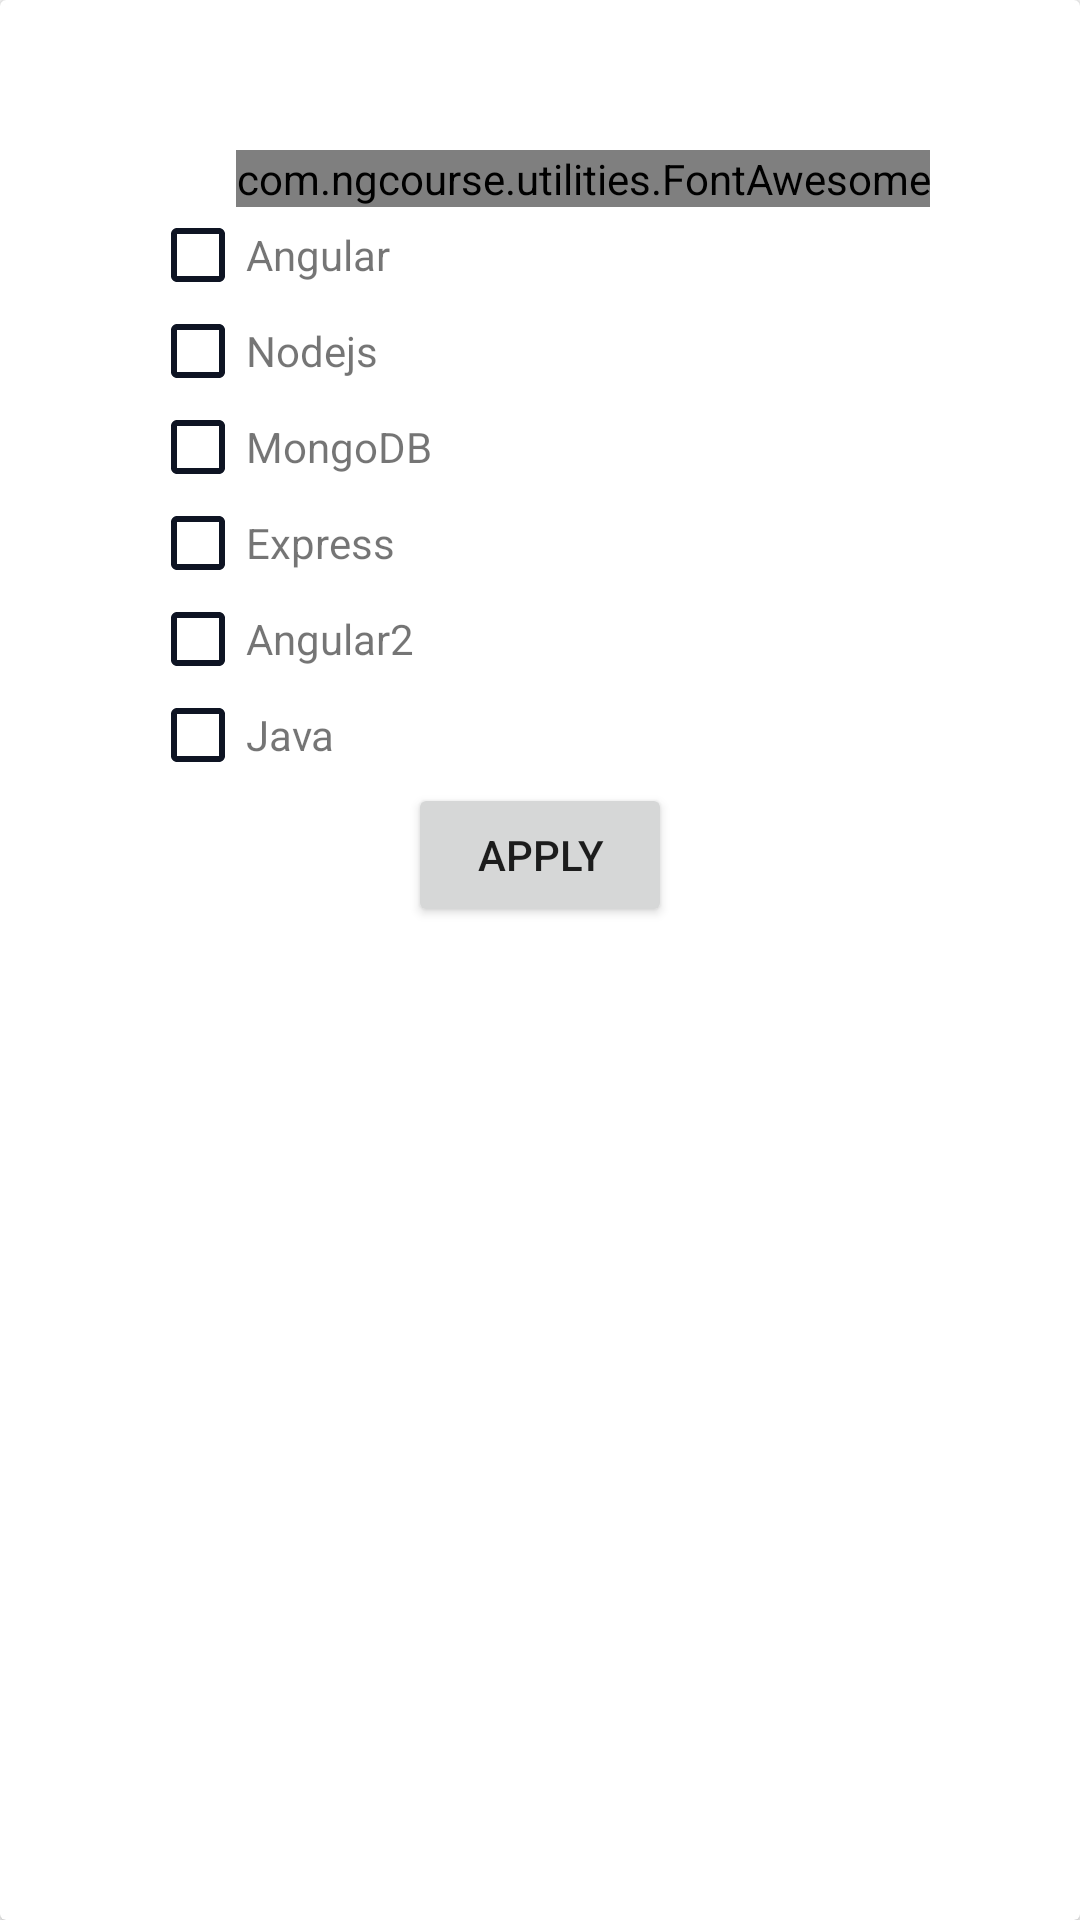

Reconstruct the res/layout file that produces this screen, plus the resources it refers to.
<!-- AndroidManifest.xml: application theme AppTheme -->
<!-- res/layout/filter_list_dialog.xml -->
<?xml version="1.0" encoding="utf-8"?>
<android.support.v7.widget.CardView xmlns:android="http://schemas.android.com/apk/res/android"
    android:orientation="vertical"
    android:layout_width="match_parent"
    android:layout_height="match_parent">
    <LinearLayout
        android:layout_width="match_parent"
        android:layout_height="match_parent"
        android:orientation="vertical"
        android:layout_margin="50dp">

        <com.ngcourse.utilities.FontAwesome
            android:id="@+id/cross"
            android:layout_width="wrap_content"
            android:layout_height="wrap_content"
            android:layout_gravity="right"
            android:text="@string/icon_cross"/>
        <LinearLayout
            android:layout_width="wrap_content"
            android:layout_height="wrap_content"
            android:orientation="horizontal"
            android:gravity="center">
            <android.support.v7.widget.AppCompatCheckBox
                android:id="@+id/angular_checkbox"
                android:layout_width="wrap_content"
                android:layout_height="wrap_content"
                android:buttonTint="@color/colorAccent"/>
            <TextView
                android:id="@+id/angular"
                android:layout_width="wrap_content"
                android:layout_height="wrap_content"
                android:text="Angular"/>
        </LinearLayout>

        <LinearLayout
            android:layout_width="wrap_content"
            android:layout_height="wrap_content"
            android:orientation="horizontal"
            android:gravity="center">
            <android.support.v7.widget.AppCompatCheckBox
                android:id="@+id/nodejs_checkbox"
                android:layout_width="wrap_content"
                android:layout_height="wrap_content"
                android:buttonTint="@color/colorAccent"/>
            <TextView
                android:id="@+id/nodejs"
                android:layout_width="wrap_content"
                android:layout_height="wrap_content"
                android:text="Nodejs"/>
        </LinearLayout>

        <LinearLayout
            android:layout_width="wrap_content"
            android:layout_height="wrap_content"
            android:orientation="horizontal"
            android:gravity="center">
            <android.support.v7.widget.AppCompatCheckBox
                android:id="@+id/mongodb_checkbox"
                android:layout_width="wrap_content"
                android:layout_height="wrap_content"
                android:buttonTint="@color/colorAccent"/>
            <TextView
                android:id="@+id/mongodb"
                android:layout_width="wrap_content"
                android:layout_height="wrap_content"
                android:text="MongoDB"/>
        </LinearLayout>

        <LinearLayout
            android:layout_width="wrap_content"
            android:layout_height="wrap_content"
            android:orientation="horizontal"
            android:gravity="center">
            <android.support.v7.widget.AppCompatCheckBox
                android:id="@+id/express_checkbox"
                android:layout_width="wrap_content"
                android:layout_height="wrap_content"
                android:buttonTint="@color/colorAccent"/>
            <TextView
                android:id="@+id/Express"
                android:layout_width="wrap_content"
                android:layout_height="wrap_content"
                android:text="Express"/>
        </LinearLayout>

        <LinearLayout
            android:layout_width="wrap_content"
            android:layout_height="wrap_content"
            android:orientation="horizontal"
            android:gravity="center">
            <android.support.v7.widget.AppCompatCheckBox
                android:id="@+id/angular2_checkbox"
                android:layout_width="wrap_content"
                android:layout_height="wrap_content"
                android:buttonTint="@color/colorAccent"/>
            <TextView
                android:id="@+id/Anguaar2"
                android:layout_width="wrap_content"
                android:layout_height="wrap_content"
                android:text="Angular2"/>
        </LinearLayout>

        <LinearLayout
            android:layout_width="wrap_content"
            android:layout_height="wrap_content"
            android:orientation="horizontal"
            android:gravity="center">
            <android.support.v7.widget.AppCompatCheckBox
                android:id="@+id/java_checkbox"
                android:layout_width="wrap_content"
                android:layout_height="wrap_content"
                android:buttonTint="@color/colorAccent"/>
            <TextView
                android:id="@+id/Java"
                android:layout_width="wrap_content"
                android:layout_height="wrap_content"
                android:text="Java"/>
        </LinearLayout>

        <Button
            android:layout_width="wrap_content"
            android:layout_height="wrap_content"
            android:gravity="center"
            android:layout_gravity="center_horizontal"
            android:text="Apply"/>
    </LinearLayout>

</android.support.v7.widget.CardView>
<!-- resources referenced by this layout -->
<resources>
  <color name="colorAccent">#0E1423</color>
  <string name="icon_cross"></string>
  <style name="AppTheme" parent="Theme.AppCompat.Light.NoActionBar">
          
          <item name="colorPrimary">@color/colorPrimary</item>
          <item name="colorPrimaryDark">@color/colorPrimaryDark</item>
          <item name="colorAccent">@color/colorAccent</item>
          <item name="drawerArrowStyle">@style/DrawerArrowStyle</item>
  
      </style>
  <color name="colorPrimary">#3F51B5</color>
  <color name="colorPrimaryDark">#303F9F</color>
  <style name="DrawerArrowStyle" parent="Widget.AppCompat.DrawerArrowToggle">
          <item name="color">@android:color/white</item>
      </style>
</resources>
